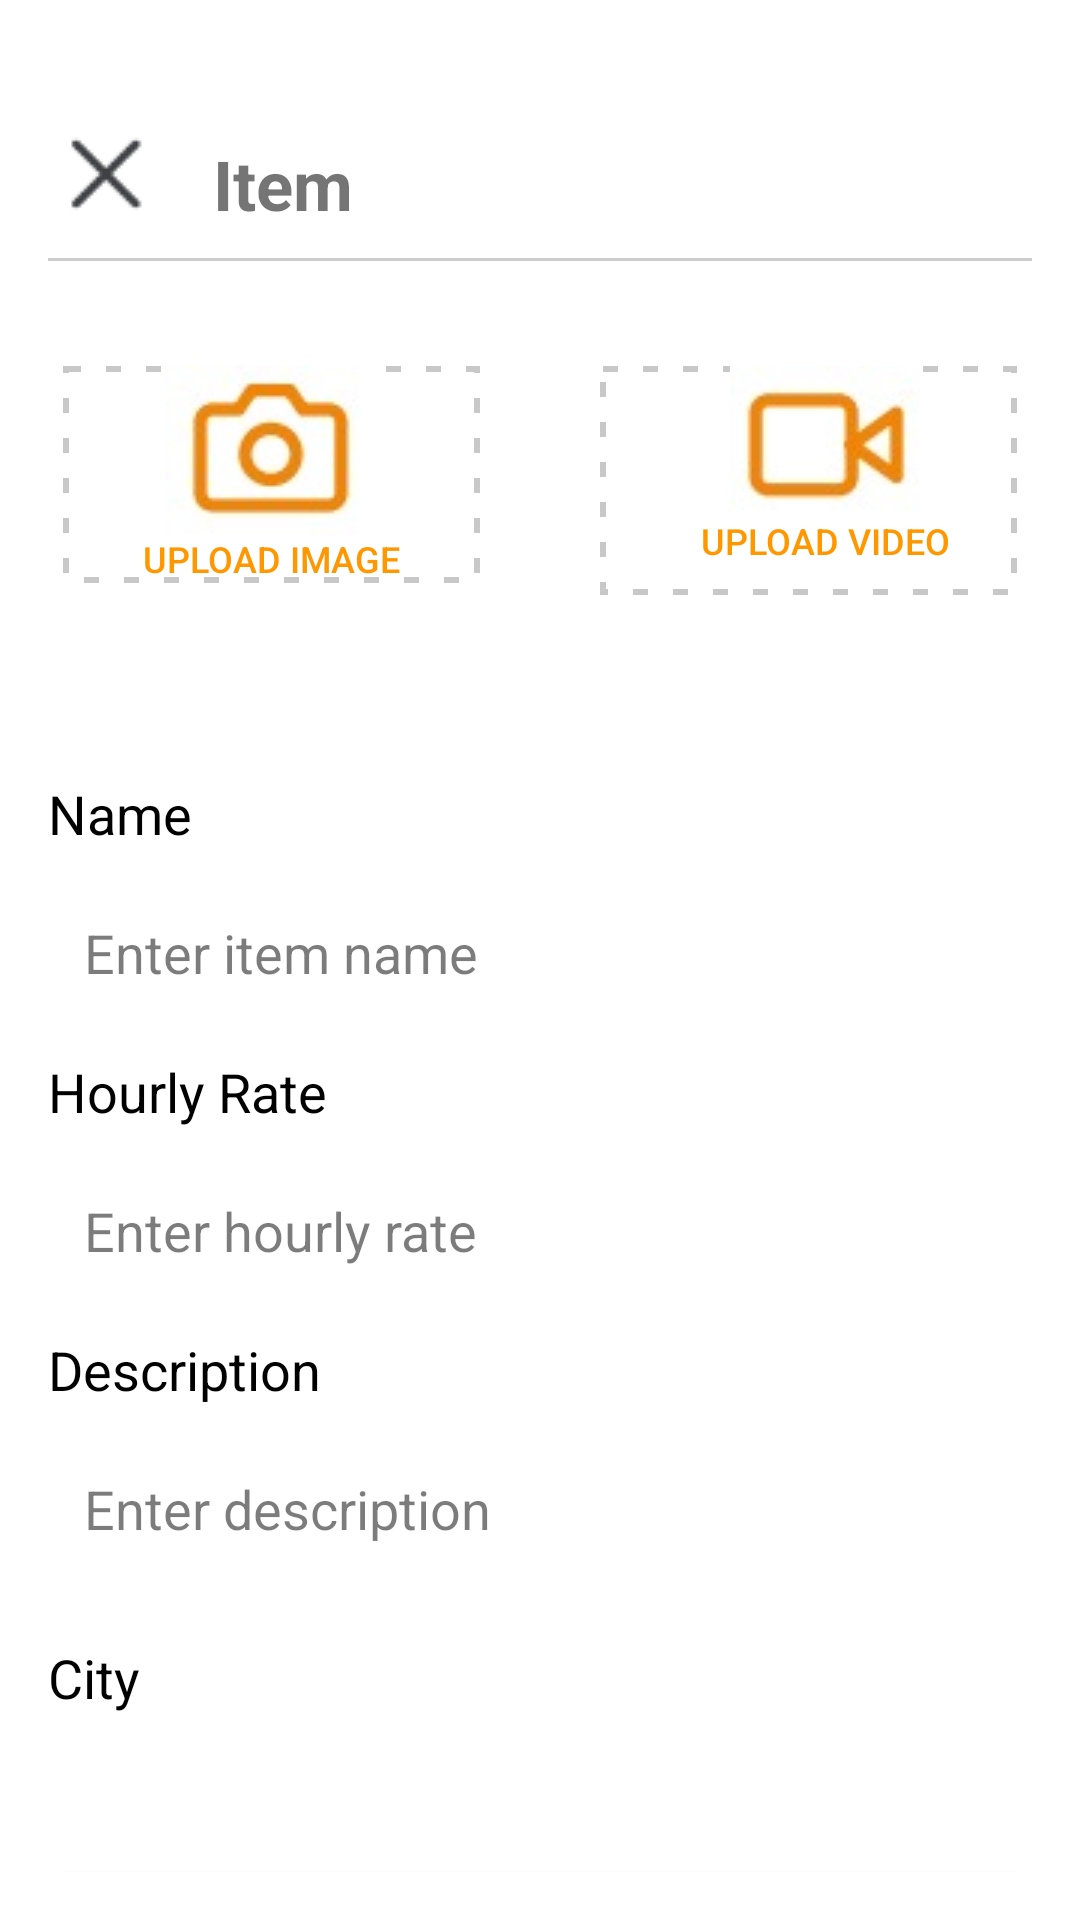

Produce the Android XML layout that renders to this screen, including the resource entries it uses.
<!-- AndroidManifest.xml: application theme Theme.I202304 -->
<!-- res/layout/post_item_page.xml -->
<?xml version="1.0" encoding="utf-8"?>
<LinearLayout xmlns:android="http://schemas.android.com/apk/res/android"
    android:layout_width="match_parent"
    android:layout_height="match_parent"
    android:orientation="vertical"
    android:padding="16dp">

    
    <LinearLayout
        android:layout_width="match_parent"
        android:layout_height="wrap_content"
        android:paddingTop="20dp"
        android:paddingBottom="5dp"
        android:orientation="horizontal">

        
        <ImageButton
            android:id="@+id/cancelButton"
            android:layout_width="35dp"
            android:layout_height="40dp"
            android:adjustViewBounds="true"
            android:padding="1dp"
            android:scaleType="fitCenter"
            android:src="@drawable/cancel" />

        
        <TextView
            android:layout_width="0dp"
            android:layout_height="45dp"
            android:layout_weight="1"
            android:gravity="left"
            android:paddingLeft="20dp"
            android:paddingTop="10dp"
            android:text="Item"
            android:textSize="23sp"
            android:textStyle="bold" />
    </LinearLayout>

    
    <View
        android:layout_width="match_parent"
        android:layout_height="1dp"
        android:background="#CCCCCC" />

    
    <LinearLayout
        android:layout_width="match_parent"
        android:layout_height="112dp"
        android:layout_marginTop="30dp"
        android:orientation="horizontal"
        android:padding="5dp">

        
        <LinearLayout
            android:layout_width="0dp"
            android:layout_height="wrap_content"
            android:layout_marginRight="20dp"
            android:layout_weight="1"
            android:background="@drawable/dotted_border">

            <Button
                android:id="@+id/camera"
                android:layout_width="match_parent"
                android:layout_height="wrap_content"
                android:background="@android:color/transparent"
                android:drawableTop="@drawable/upload_pic"
                android:gravity="center"
                android:text="Upload Image"
                android:textColor="#FF9800"
                android:textSize="12dp" />
        </LinearLayout>

        
        <LinearLayout
            android:layout_width="0dp"
            android:layout_height="wrap_content"
            android:layout_marginLeft="20dp"
            android:layout_weight="1"
            android:background="@drawable/dotted_border">

            <Button
                android:id="@+id/video"
                android:layout_width="150dp"
                android:layout_height="match_parent"
                android:background="@android:color/transparent"
                android:drawableTop="@drawable/upload_vid"
                android:gravity="center"
                android:paddingBottom="10dp"
                android:text="Upload Video"
                android:textColor="#FF9800"
                android:textSize="12dp" />
        </LinearLayout>

    </LinearLayout>

    
    <LinearLayout
        android:layout_width="match_parent"
        android:layout_height="wrap_content"
        android:orientation="vertical"
        android:paddingTop="30dp">

        
        <TextView
            android:layout_width="wrap_content"
            android:layout_height="wrap_content"
            android:text="Name"
            android:textColor="@color/black"
            android:textSize="18sp" />

        
        <EditText
            android:id="@+id/itemName"
            android:layout_width="match_parent"
            android:layout_height="wrap_content"
            android:hint="Enter item name"
            android:textSize="18dp"
            android:inputType="text"
            android:padding="12dp"
            android:layout_marginTop="10dp"
            android:layout_marginBottom="10dp"
            android:background="@drawable/round_edge"
            android:backgroundTint="#1D000000"
            android:textColorHint="#83000000"
            android:textColor="@color/black"/>

        
        <TextView
            android:layout_width="wrap_content"
            android:layout_height="wrap_content"
            android:text="Hourly Rate"
            android:textColor="@color/black"
            android:textSize="18sp" />

        
        <EditText
            android:id="@+id/hourlyRate"
            android:layout_width="match_parent"
            android:layout_height="wrap_content"
            android:hint="Enter hourly rate"
            android:textSize="18dp"
            android:layout_marginBottom="10dp"
            android:inputType="text"
            android:padding="12dp"
            android:layout_marginTop="10dp"
            android:background="@drawable/round_edge"
            android:backgroundTint="#1D000000"
            android:textColorHint="#83000000"
            android:textColor="@color/black"/>

        
        <TextView
            android:layout_width="wrap_content"
            android:layout_height="wrap_content"
            android:text="Description"
            android:textColor="@color/black"
            android:textSize="18sp" />

        
        <EditText
            android:id="@+id/itemDescription"
            android:layout_width="match_parent"
            android:layout_height="wrap_content"
            android:hint="Enter description"
            android:textSize="18dp"
            android:inputType="text"
            android:padding="12dp"
            android:layout_marginTop="10dp"
            android:layout_marginBottom="10dp"
            android:background="@drawable/round_edge"
            android:backgroundTint="#1D000000"
            android:textColorHint="#83000000"
            android:textColor="@color/black"/>

        
        <TextView
            android:id="@+id/CitySubheading"
            android:layout_width="wrap_content"
            android:layout_height="wrap_content"
            android:layout_marginTop="10dp"
            android:text="City"
            android:textSize="18sp"
            android:textColor="@color/black"/>

        <Spinner
            android:id="@+id/citySpinner"
            android:layout_width="match_parent"
            android:layout_height="wrap_content"
            android:background="@drawable/round_edge"
            android:padding="12dp"
            android:layout_marginTop="10dp"
            android:backgroundTint="#1D000000"
            android:textColorHint="#83000000"
            android:textColor="@color/black"/>

        
        <Button
            android:id="@+id/postItemButton"
            android:layout_width="match_parent"
            android:layout_height="64dp"
            android:layout_marginTop="13dp"
            android:layout_marginBottom="5dp"
            android:backgroundTint="#FF9800"
            android:paddingTop="5dp"
            android:text="Post Item"
            android:textColor="@color/white"
            android:textSize="17dp" />

    </LinearLayout>

</LinearLayout>
<!-- resources referenced by this layout -->
<resources>
  <!-- drawable cancel: png bitmap (drawable, 793 bytes) -->
  <!-- drawable dotted_border (drawable) -->
  <?xml version="1.0" encoding="utf-8"?>
  <layer-list xmlns:android="http://schemas.android.com/apk/res/android">
      <item>
          <shape
              android:shape="rectangle">
              <solid android:color="#FFFFFF"/>
              <stroke
                  android:width="2dp"
                  android:color="#37000000"
                  android:dashWidth="15px"
                  android:dashGap="25px"/>
          </shape>
      </item>
  </layer-list>
  <!-- drawable upload_pic: jpeg bitmap (drawable, 2353 bytes) -->
  <!-- drawable upload_vid: jpeg bitmap (drawable, 2044 bytes) -->
  <style name="Theme.I202304" parent="Theme.MaterialComponents.DayNight.DarkActionBar">
          
          <item name="colorPrimary">@color/purple_500</item>
          <item name="colorPrimaryVariant">@color/purple_700</item>
          <item name="colorOnPrimary">@color/white</item>
          
          <item name="colorSecondary">@color/teal_200</item>
          <item name="colorSecondaryVariant">@color/teal_700</item>
          <item name="colorOnSecondary">@color/black</item>
          
          <item name="android:statusBarColor">?attr/colorPrimaryVariant</item>
          
      </style>
  <!-- not gathered from this repository: default colours our renderer supplied (Android Studio template values) -->
  <color name="purple_500">#FF6200EE</color>
  <color name="purple_700">#FF3700B3</color>
  <color name="teal_200">#FF03DAC5</color>
  <color name="teal_700">#FF018786</color>
  <color name="black">#FF000000</color>
  <color name="white">#FFFFFFFF</color>
</resources>
